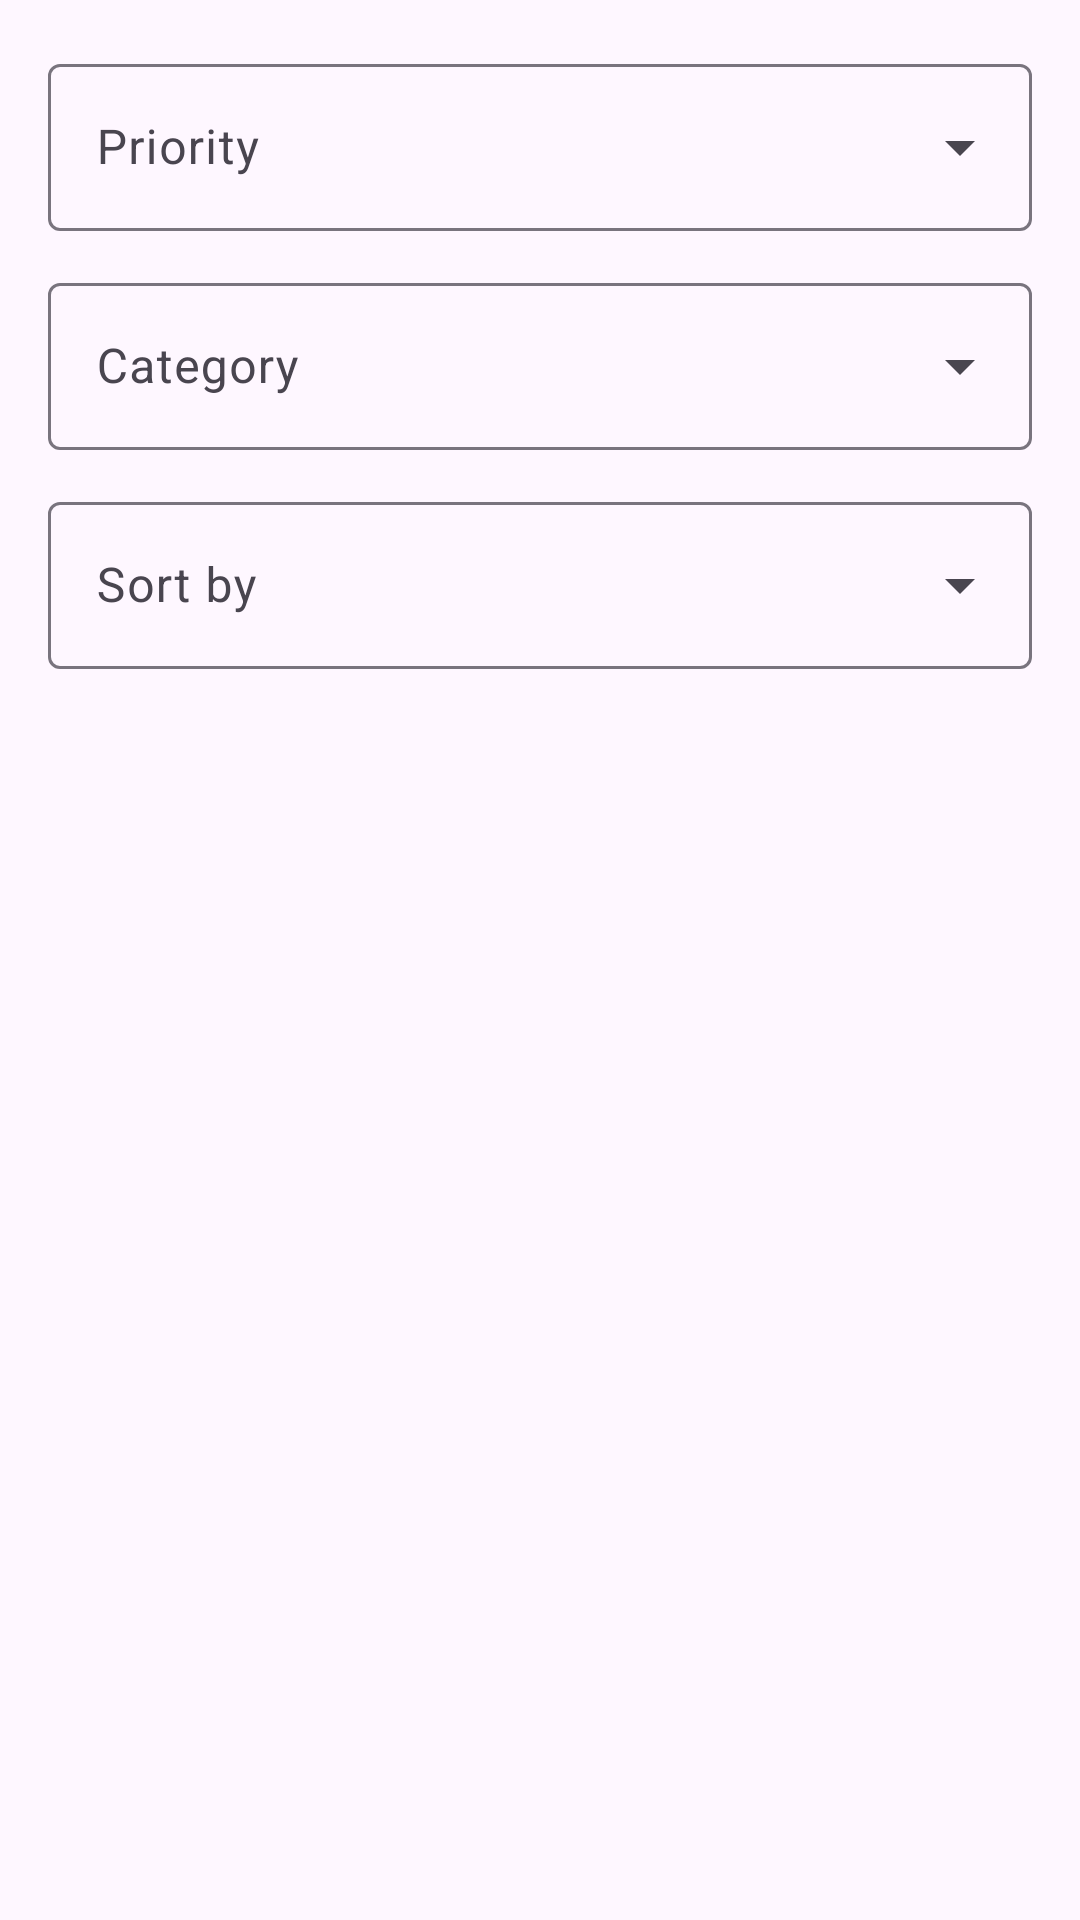

Here is an Android app screen rendered from its layout file. Give the layout XML and the strings, colors and styles it references.
<!-- AndroidManifest.xml: application theme Theme.ScheduleManager -->
<!-- res/layout/dialog_advanced_filter.xml -->
<?xml version="1.0" encoding="utf-8"?>

<LinearLayout xmlns:android="http://schemas.android.com/apk/res/android"
    xmlns:app="http://schemas.android.com/apk/res-auto"
    android:layout_width="match_parent"
    android:layout_height="wrap_content"
    android:orientation="vertical"
    android:padding="16dp">

    <com.google.android.material.textfield.TextInputLayout
        style="@style/Widget.Material3.TextInputLayout.OutlinedBox.ExposedDropdownMenu"
        android:layout_width="match_parent"
        android:layout_height="wrap_content"
        android:layout_marginBottom="12dp"
        android:hint="@string/priority">

        <com.google.android.material.textfield.MaterialAutoCompleteTextView
            android:id="@+id/spinnerFilterPriority"
            android:layout_width="match_parent"
            android:layout_height="wrap_content"
            android:inputType="none" />
    </com.google.android.material.textfield.TextInputLayout>

    <com.google.android.material.textfield.TextInputLayout
        style="@style/Widget.Material3.TextInputLayout.OutlinedBox.ExposedDropdownMenu"
        android:layout_width="match_parent"
        android:layout_height="wrap_content"
        android:layout_marginBottom="12dp"
        android:hint="@string/category">

        <com.google.android.material.textfield.MaterialAutoCompleteTextView
            android:id="@+id/spinnerFilterCategory"
            android:layout_width="match_parent"
            android:layout_height="wrap_content"
            android:inputType="none" />
    </com.google.android.material.textfield.TextInputLayout>

    <com.google.android.material.textfield.TextInputLayout
        style="@style/Widget.Material3.TextInputLayout.OutlinedBox.ExposedDropdownMenu"
        android:layout_width="match_parent"
        android:layout_height="wrap_content"
        android:hint="@string/sort_by">

        <com.google.android.material.textfield.MaterialAutoCompleteTextView
            android:id="@+id/spinnerFilterSort"
            android:layout_width="match_parent"
            android:layout_height="wrap_content"
            android:inputType="none" />
    </com.google.android.material.textfield.TextInputLayout>

</LinearLayout>
<!-- resources referenced by this layout -->
<resources>
  <string name="category">Category</string>
  <string name="priority">Priority</string>
  <string name="sort_by">Sort by</string>
  <style name="Theme.ScheduleManager" parent="Theme.Material3.DayNight.NoActionBar">
          
          <item name="colorPrimary">@color/primary</item>
          <item name="colorPrimaryContainer">@color/primary_container</item>
          <item name="colorSecondary">@color/secondary</item>
          <item name="android:statusBarColor">@color/primary</item>
      </style>
  <color name="primary">#6750A4</color>
  <color name="primary_container">#EADDFF</color>
  <color name="secondary">#625b71</color>
</resources>
